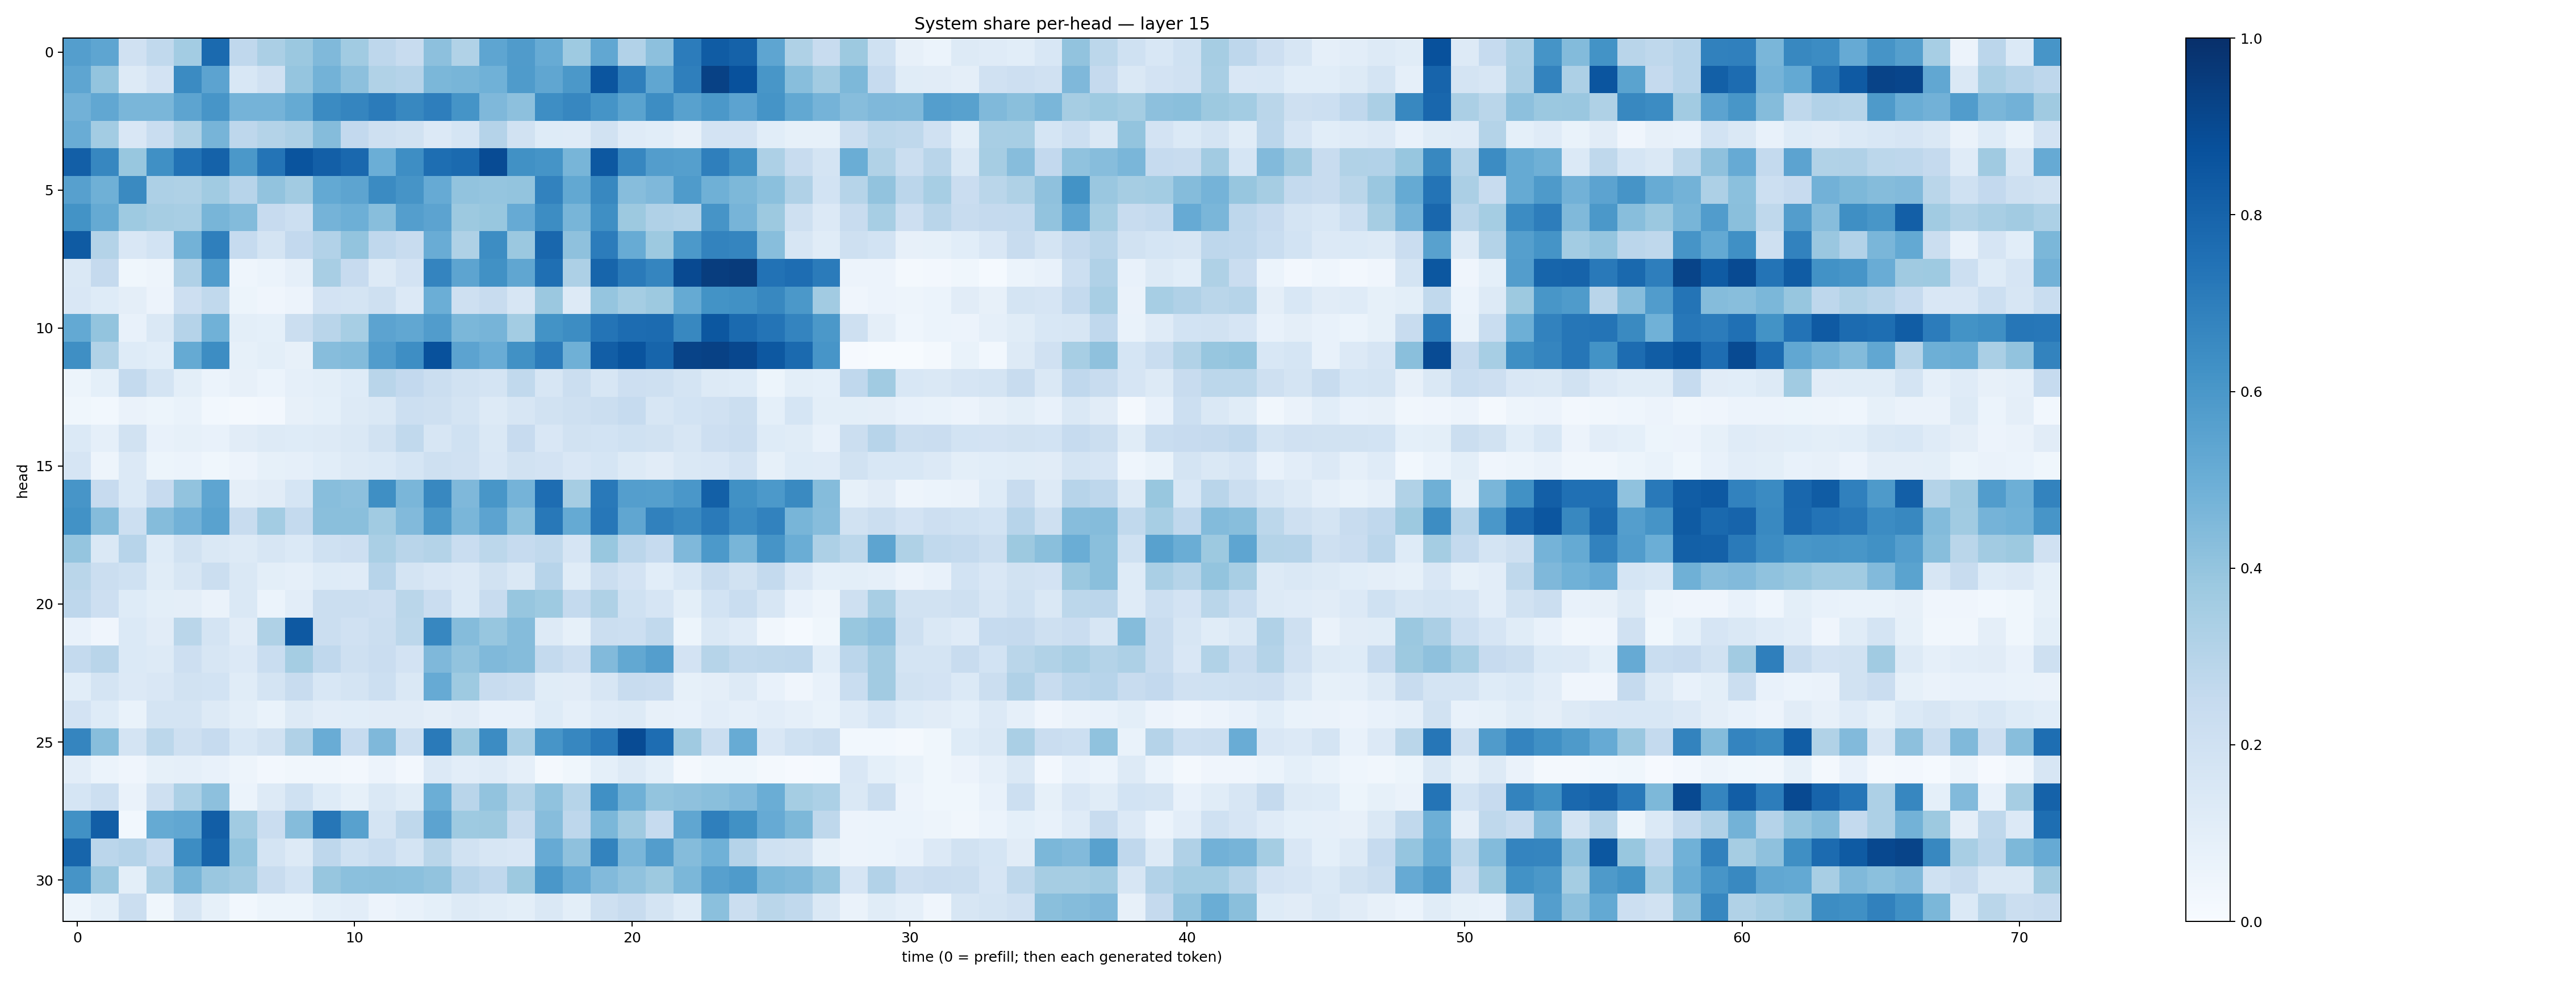

The table this chart was drawn from, first rows:
0.56903857, 0.53523445, 0.198193, 0.26440993, 0.35908046, 0.77560407, 0.26949546, 0.3328507, 0.38168582, 0.44616598, 0.36448577, 0.27473158, 0.2364815, 0.41512522, 0.31286728, 0.53874904, 0.5806675, 0.51120853, 0.37195614, 0.5276493, 0.30971363, 0.41723448, 0.7050564, 0.83050174
0.5361, 0.399, 0.1256, 0.1817, 0.6516, 0.5434, 0.1525, 0.1981, 0.398, 0.4769, 0.4144, 0.3153, 0.301, 0.4584, 0.4655, 0.488, 0.5857, 0.5329, 0.5948, 0.857, 0.6926, 0.532, 0.6936, 0.9316
0.4811, 0.5283, 0.461, 0.4626, 0.5409, 0.6064, 0.4765, 0.476, 0.5162, 0.6501, 0.6695, 0.7089, 0.6602, 0.6969, 0.6157, 0.4524, 0.4152, 0.64, 0.6662, 0.6155, 0.5504, 0.6437, 0.5583, 0.5959
0.5076, 0.3569, 0.1493, 0.2308, 0.3216, 0.4692, 0.2763, 0.3079, 0.3253, 0.4358, 0.2609, 0.207, 0.1917, 0.1364, 0.1699, 0.3035, 0.1934, 0.1229, 0.1211, 0.1876, 0.1196, 0.1086, 0.08073, 0.1812
0.8183, 0.6649, 0.3877, 0.6311, 0.7428, 0.8071, 0.5955, 0.7369, 0.8598, 0.8176, 0.7835, 0.4961, 0.6392, 0.7596, 0.7764, 0.8945, 0.6278, 0.6157, 0.4653, 0.8443, 0.667, 0.5719, 0.5627, 0.6922
0.559, 0.4903, 0.6543, 0.3263, 0.3235, 0.3658, 0.2962, 0.4043, 0.3627, 0.5213, 0.5429, 0.6495, 0.6116, 0.5133, 0.4026, 0.3972, 0.4008, 0.6804, 0.5271, 0.6607, 0.4319, 0.4504, 0.5834, 0.4889
0.6191, 0.5178, 0.3734, 0.3491, 0.3419, 0.4675, 0.4392, 0.2456, 0.2173, 0.473, 0.4947, 0.4265, 0.569, 0.5443, 0.3778, 0.3899, 0.5149, 0.6443, 0.4669, 0.6335, 0.3777, 0.319, 0.3065, 0.6133
0.8337, 0.3076, 0.1516, 0.1875, 0.4781, 0.6946, 0.2489, 0.1787, 0.258, 0.3089, 0.4015, 0.2686, 0.2354, 0.5053, 0.3207, 0.6437, 0.3808, 0.7858, 0.412, 0.7038, 0.5108, 0.3762, 0.5905, 0.6791
0.1471, 0.2503, 0.037, 0.04906, 0.319, 0.5748, 0.04613, 0.05931, 0.08744, 0.3425, 0.2459, 0.131, 0.1826, 0.6743, 0.5403, 0.6277, 0.5322, 0.7541, 0.3261, 0.7935, 0.7118, 0.6701, 0.9012, 0.9474
0.1517, 0.1235, 0.09679, 0.05682, 0.2111, 0.2631, 0.05349, 0.04194, 0.05805, 0.1809, 0.1795, 0.2109, 0.1335, 0.4967, 0.2109, 0.2372, 0.1631, 0.3807, 0.1304, 0.3946, 0.3523, 0.3753, 0.5171, 0.6198
0.5227, 0.4002, 0.07712, 0.1455, 0.3045, 0.485, 0.1013, 0.08995, 0.2194, 0.2894, 0.3476, 0.5449, 0.531, 0.5779, 0.4602, 0.4699, 0.3584, 0.6191, 0.6445, 0.7379, 0.7692, 0.7724, 0.662, 0.8499
0.633, 0.3144, 0.1213, 0.106, 0.5194, 0.6445, 0.08365, 0.1005, 0.08157, 0.4321, 0.441, 0.5753, 0.6396, 0.8733, 0.5462, 0.5046, 0.6261, 0.7081, 0.49, 0.8213, 0.8602, 0.7949, 0.9239, 0.9321
0.05078, 0.09363, 0.2549, 0.1726, 0.09937, 0.05913, 0.0793, 0.0623, 0.08949, 0.09989, 0.1246, 0.2905, 0.2609, 0.2231, 0.1892, 0.1767, 0.2643, 0.1571, 0.2219, 0.1629, 0.2116, 0.209, 0.1797, 0.1304
0.03744, 0.02948, 0.06305, 0.05227, 0.06675, 0.0303, 0.01868, 0.02702, 0.08105, 0.09092, 0.1288, 0.1448, 0.216, 0.2084, 0.1722, 0.132, 0.1608, 0.1892, 0.205, 0.2225, 0.2485, 0.1607, 0.1844, 0.1986
0.138, 0.08982, 0.1885, 0.07768, 0.08245, 0.07504, 0.1122, 0.1283, 0.1232, 0.1289, 0.1432, 0.1889, 0.2655, 0.1615, 0.2007, 0.1419, 0.2428, 0.1508, 0.1925, 0.187, 0.1998, 0.19, 0.1638, 0.2148
0.1673, 0.04698, 0.1353, 0.05163, 0.06121, 0.03747, 0.05824, 0.08353, 0.08637, 0.1056, 0.1267, 0.14, 0.168, 0.2048, 0.1987, 0.1523, 0.1939, 0.1817, 0.149, 0.1696, 0.1306, 0.1131, 0.1413, 0.1505
0.6079, 0.2427, 0.1374, 0.2423, 0.4031, 0.5376, 0.09423, 0.1102, 0.1688, 0.4283, 0.4165, 0.6346, 0.4634, 0.6612, 0.4531, 0.6054, 0.4746, 0.7648, 0.349, 0.7182, 0.5694, 0.5636, 0.6014, 0.8136
0.6244, 0.4346, 0.2152, 0.4345, 0.4827, 0.552, 0.2413, 0.3579, 0.257, 0.424, 0.4219, 0.3636, 0.4421, 0.5973, 0.4618, 0.5452, 0.4217, 0.7219, 0.5194, 0.7238, 0.5341, 0.6842, 0.6596, 0.7141
0.3975, 0.1445, 0.2954, 0.1221, 0.1937, 0.1467, 0.1326, 0.1614, 0.1406, 0.1996, 0.2112, 0.3384, 0.2891, 0.3058, 0.2337, 0.2809, 0.2486, 0.2644, 0.1645, 0.3873, 0.2815, 0.2467, 0.4497, 0.5909
0.2856, 0.223, 0.2016, 0.1154, 0.1615, 0.2255, 0.1452, 0.1003, 0.08795, 0.1249, 0.1196, 0.2945, 0.1738, 0.1519, 0.1362, 0.1887, 0.1433, 0.2938, 0.114, 0.2205, 0.1821, 0.1071, 0.1539, 0.2397
0.2734, 0.2134, 0.1237, 0.1002, 0.09382, 0.06504, 0.1414, 0.06161, 0.1039, 0.2238, 0.2246, 0.2114, 0.2877, 0.2279, 0.1387, 0.2389, 0.3934, 0.3721, 0.2552, 0.3225, 0.2012, 0.1665, 0.09875, 0.1836
0.07227, 0.0406, 0.1406, 0.1103, 0.2854, 0.1768, 0.11, 0.3207, 0.8409, 0.2265, 0.1974, 0.2192, 0.2787, 0.666, 0.4372, 0.3924, 0.4365, 0.1299, 0.08344, 0.2189, 0.2187, 0.265, 0.05389, 0.1433
0.2572, 0.2928, 0.1372, 0.1311, 0.2122, 0.1612, 0.1351, 0.232, 0.3531, 0.2694, 0.2055, 0.2295, 0.1821, 0.4521, 0.4048, 0.4475, 0.4357, 0.2558, 0.2117, 0.4443, 0.5257, 0.5685, 0.1824, 0.2972
0.1066, 0.1779, 0.1348, 0.1519, 0.1953, 0.1869, 0.1169, 0.1722, 0.2377, 0.1543, 0.1772, 0.2173, 0.1427, 0.5145, 0.3734, 0.2384, 0.2226, 0.1139, 0.1117, 0.1594, 0.2368, 0.2304, 0.08555, 0.09477
0.1804, 0.1224, 0.06921, 0.1728, 0.1779, 0.1278, 0.09921, 0.06941, 0.1285, 0.1017, 0.1078, 0.1107, 0.1103, 0.09613, 0.1104, 0.07554, 0.07357, 0.1221, 0.08918, 0.1185, 0.1254, 0.08002, 0.0733, 0.1051
0.6704, 0.4296, 0.1744, 0.2792, 0.2033, 0.2469, 0.1528, 0.1941, 0.3171, 0.5047, 0.2497, 0.4507, 0.2181, 0.7123, 0.3763, 0.6476, 0.3398, 0.6073, 0.6646, 0.7164, 0.8936, 0.7619, 0.3696, 0.2256
0.1044, 0.06017, 0.04059, 0.08269, 0.08898, 0.0732, 0.04791, 0.02649, 0.03407, 0.03423, 0.02644, 0.05655, 0.02558, 0.1339, 0.1042, 0.12, 0.08975, 0.02304, 0.03607, 0.09193, 0.1296, 0.09101, 0.0173, 0.03565
0.1689, 0.2165, 0.06557, 0.2073, 0.3283, 0.4156, 0.06208, 0.1271, 0.2029, 0.1212, 0.08485, 0.1457, 0.1139, 0.4987, 0.2929, 0.406, 0.306, 0.4087, 0.297, 0.6306, 0.4886, 0.4007, 0.4129, 0.4252
0.6283, 0.8204, 0.03038, 0.5162, 0.5301, 0.8207, 0.3641, 0.2282, 0.4342, 0.7294, 0.5583, 0.1763, 0.2724, 0.546, 0.3731, 0.3785, 0.2384, 0.4327, 0.2756, 0.4577, 0.3703, 0.2492, 0.5322, 0.6944
0.7941, 0.2837, 0.3019, 0.2481, 0.643, 0.7947, 0.402, 0.1722, 0.1319, 0.2745, 0.1993, 0.2321, 0.177, 0.2867, 0.1913, 0.1604, 0.1485, 0.5152, 0.4118, 0.6779, 0.4633, 0.5705, 0.4364, 0.4855
0.6102, 0.3846, 0.1005, 0.3271, 0.4669, 0.3866, 0.3619, 0.2405, 0.1865, 0.3935, 0.4201, 0.4238, 0.4218, 0.4055, 0.2934, 0.2661, 0.3767, 0.5986, 0.5136, 0.4437, 0.408, 0.3778, 0.4595, 0.5589
0.05184, 0.09154, 0.2262, 0.03761, 0.1599, 0.08293, 0.02837, 0.05356, 0.05244, 0.09091, 0.1024, 0.05795, 0.07396, 0.09005, 0.1278, 0.1161, 0.09925, 0.1442, 0.1005, 0.2105, 0.2349, 0.1794, 0.1235, 0.4197
